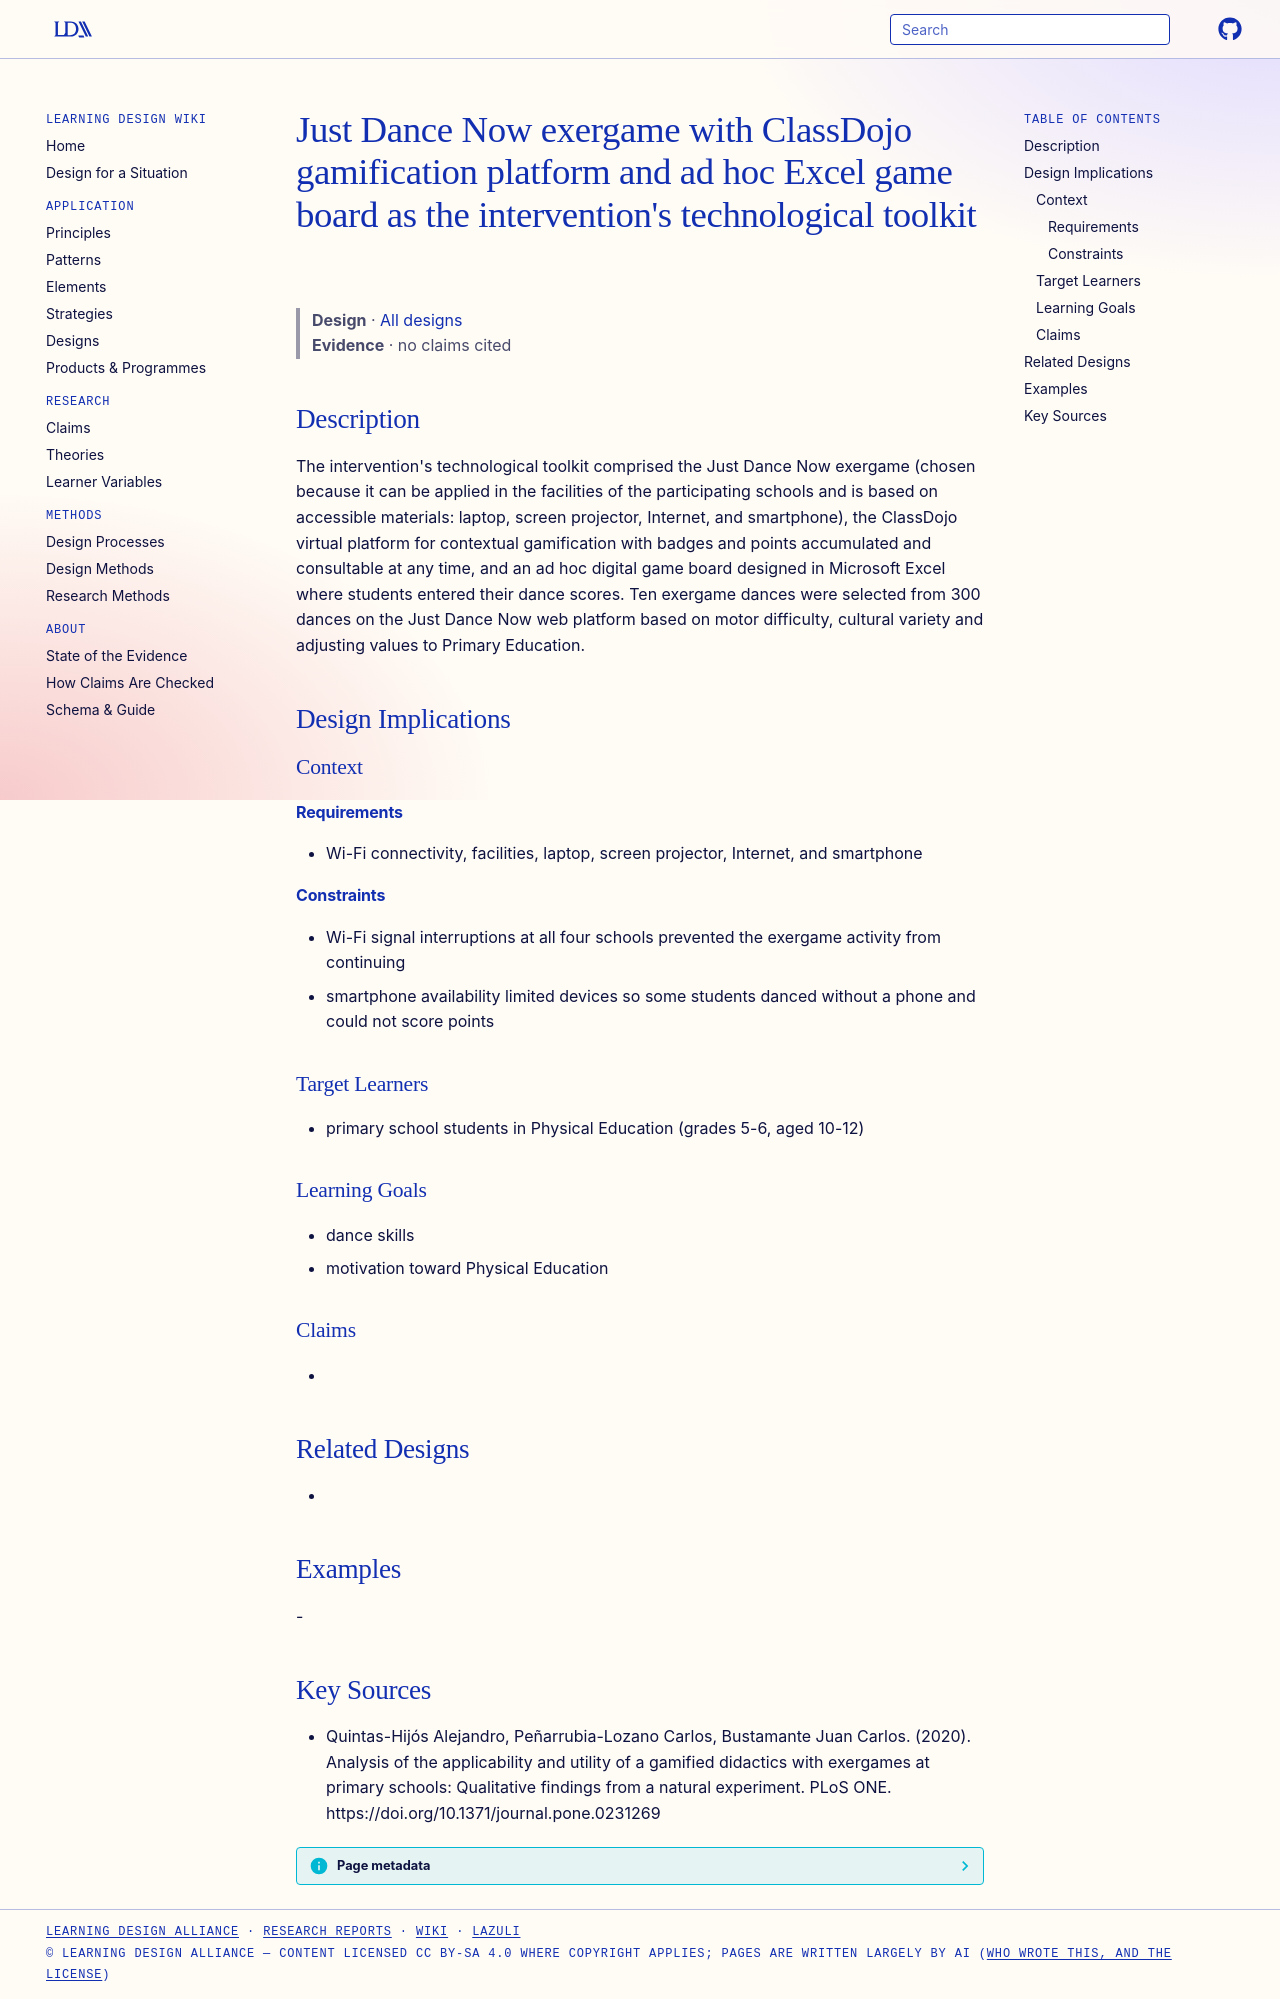

repository: Learning-Design-Alliance/learning-wiki · page: designs/just-dance-now-classdojo-exergaming-toolkit/index.html · generator: mkdocs

---
type: design
id: just-dance-now-classdojo-exergaming-toolkit
title: "Just Dance Now exergame with ClassDojo gamification platform and ad hoc Excel game board as the intervention's technological toolkit"
description: "The intervention's technological toolkit comprised the Just Dance Now exergame (chosen because it can be applied in the facilities of the participating schools and is based on accessible materials: laptop, screen proj..."
status: review
generated:
  by: "process:settle-candidates"
  at: 2026-11-08
sources:
  - id: quintas-hijós-alejandro-2020
    resource: "https://doi.org/10.1371/journal.pone.0231269"
    title: "Quintas-Hijós Alejandro, Peñarrubia-Lozano Carlos, Bustamante Juan Carlos. (2020). Analysis of the applicability and utility of a gamified didactics with exergames at primary schools: Qualitative findings from a natural experiment. PLoS ONE. https://doi.org/10.1371/journal.pone.0231269"
    author: Quintas-Hijós Alejandro, Peñarrubia-Lozano Carlos, Bustamante Juan Carlos
---

# Just Dance Now exergame with ClassDojo gamification platform and ad hoc Excel game board as the intervention's technological toolkit

> **Design** · [All designs](index.md)
> **Evidence** · no claims cited

## Description
The intervention's technological toolkit comprised the Just Dance Now exergame (chosen because it can be applied in the facilities of the participating schools and is based on accessible materials: laptop, screen projector, Internet, and smartphone), the ClassDojo virtual platform for contextual gamification with badges and points accumulated and consultable at any time, and an ad hoc digital game board designed in Microsoft Excel where students entered their dance scores. Ten exergame dances were selected from 300 dances on the Just Dance Now web platform based on motor difficulty, cultural variety and adjusting values to Primary Education.

## Design Implications

### Context
#### Requirements
- Wi-Fi connectivity, facilities, laptop, screen projector, Internet, and smartphone
#### Constraints
- Wi-Fi signal interruptions at all four schools prevented the exergame activity from continuing
- smartphone availability limited devices so some students danced without a phone and could not score points

### Target Learners
- primary school students in Physical Education (grades 5-6, aged 10-12)

### Learning Goals
- dance skills
- motivation toward Physical Education

### Claims
- 

## Related Designs
- 

## Examples
-

## Key Sources
- Quintas-Hijós Alejandro, Peñarrubia-Lozano Carlos, Bustamante Juan Carlos. (2020). Analysis of the applicability and utility of a gamified didactics with exergames at primary schools: Qualitative findings from a natural experiment. PLoS ONE. https://doi.org/10.1371/journal.pone.0231269
